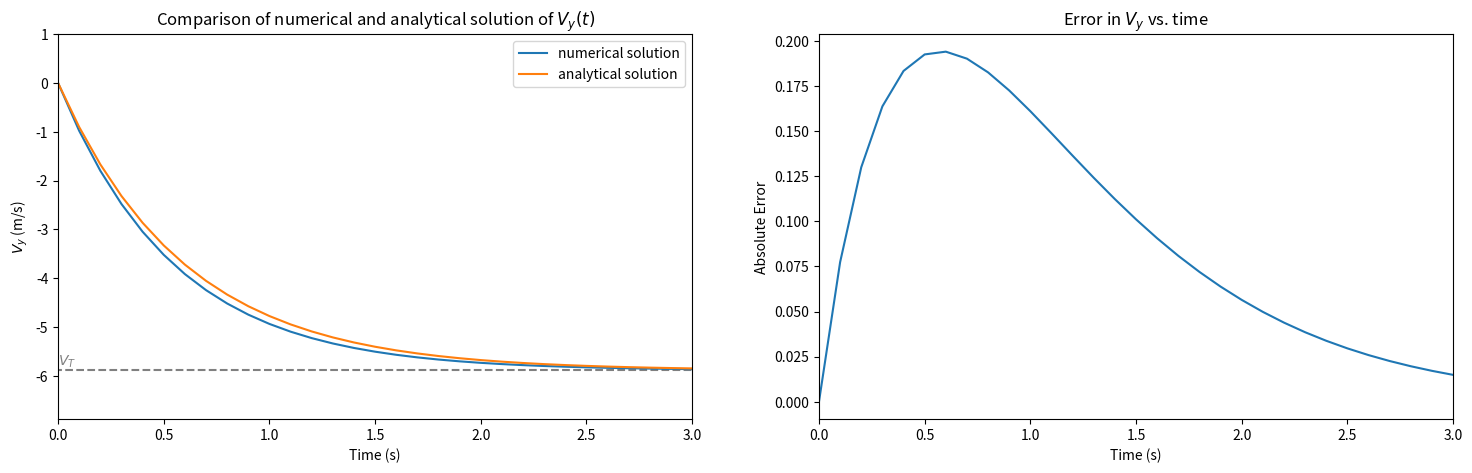

Python code for this plot:
import numpy as np
import matplotlib.pyplot as plt

plt.rcParams['figure.dpi']=200

B = 1.6e-4
C = 0.25
D = 0.07

def f(V):
    return B*D*V + C*D*D*V**2

Vrange = np.arange(0,10,0.1)

# plt.figure(1)
# plt.plot(Vrange, f(Vrange))
# plt.xlabel("V")
# plt.ylabel("f(V)")

# F, (plt1,plt2) = plt.subplots(1,2, figsize=(18,5))
# plt1.plot(D*Vrange,B*D*Vrange, label=r"$bV$")
# plt1.set(xlabel=r"$D\times V$")
# plt1.legend(loc="upper right")


# plt2.plot(D*Vrange,C*D*D*(Vrange**2), label=r"$cV^2$")
# plt2.set(xlabel=r"$D\times V$")
# plt2.legend(loc="upper right")

# Vrange=np.arange(0.004,0.5,0.002)
# plt.figure(4)
# plt.xlim([0,D*0.5])
# plt.plot([0,0.5], [1,1], '--', c='grey')
# plt.plot(D*Vrange, C/B*D*Vrange**2, label=r"$c/b\cdot V$")
# plt.xlabel(r"$D\times V$")
# plt.legend()
# # plt.xscale('log')
# plt.yscale('log')


def V_y(m, g, b, dt, tmax):
    t,v=0,0
    vy=[0.0]
    while (t<tmax):
        v += -g*dt - (b/m)*v*dt
        t += dt
        vy.append(v)
    return np.arange(0,tmax,dt), vy[:1+int(tmax//dt)]

def y(t, v_y):
    y=np.zeros(len(t))
    y[0]=5.0
    for i in range(len(t)-1):
        # if y[i] <= 0.0:
        #     y=y[:i+1]
        #     break
        y[i+1]=y[i]+dt*v_y[i]
    return t, y

def anal_y(t, m, b):
    res = 5.0 - m**2*g/(b**2)*np.exp(-b*t/m)-m*g/b*t + m**2*g/b**2
    l, r=0, len(t)
    while l<r-1:
        mid = (l+r)//2
        if res[mid]>0:
            l=mid
        else:
            r=mid
    return r, res

m, g, b, dt, tmax = 0.3 ,9.81, 0.5, 0.1, 10.0
t, Vs = V_y(m, g, b, dt, tmax)
anal_v = m*g/b*(np.exp(-b*t/m)-1)

F, (plt3, plt4) = plt.subplots(1,2, figsize=(18,5))
plt3.plot([-1,15], [-m*g/b,-m*g/b], '--', c='gray')
plt3.annotate(r"$V_T$", (0,-m*g/b+0.1), c='gray')

plt3.set(title=r"Comparison of numerical and analytical solution of $V_y(t)$")
plt3.set(xlabel="Time (s)")
plt3.set(ylabel=r"$V_y$ (m/s)")
# for mm in [0.1, 0.2, 0.3]:
    # t, Vs = V_y(mm, g, b, dt, tmax)
plt3.plot(t ,Vs, label="numerical solution")
plt3.plot(t, anal_v, label="analytical solution")
plt3.set(xlim=[-0.0,3])
plt3.set(ylim=[-m*g/b-1,1])
plt3.legend(loc='upper right')

# plt.figure(6)
plt4.set(title=r"Error in $V_y$ vs. time")
plt4.set(xlabel="Time (s)")
plt4.set(ylabel="Absolute Error")
plt4.set(xlim=[-0.0,3])

plt4.plot(t,np.abs(Vs-anal_v))

# tfalls=[]
# plt.figure(7)
# plt.title("Height vs. time for different masses")
# plt.ylabel("Height (m)")
# plt.xlabel("Time (s)")
# for mm in [0.07,0.1,0.2,1.0,20.0]:
#     tfall, ya = anal_y(t, mm, b)
#     plt.plot(t ,ya, label=r"$m=$"+"{:10.2f} kg".format(mm))
# plt.ylim([0,6])
# plt.xlim([0,5])
# plt.legend()

# plt.figure(8)
# plt.title("Time to reach y=0 vs. mass of the object")
# plt.xlabel("Mass (kg)")
# plt.ylabel("Time (s)")
# for mm in np.logspace(-1.4,0.1,101):
#     tfall, ya = anal_y(t,mm,b)
#     tfalls.append(tfall*dt)
# plt.plot(np.logspace(-1.4,0.1,101),tfalls)
# plt.xscale('log')


# for i in range(20):
#     if i not in [4]:
#         plt.close(i)